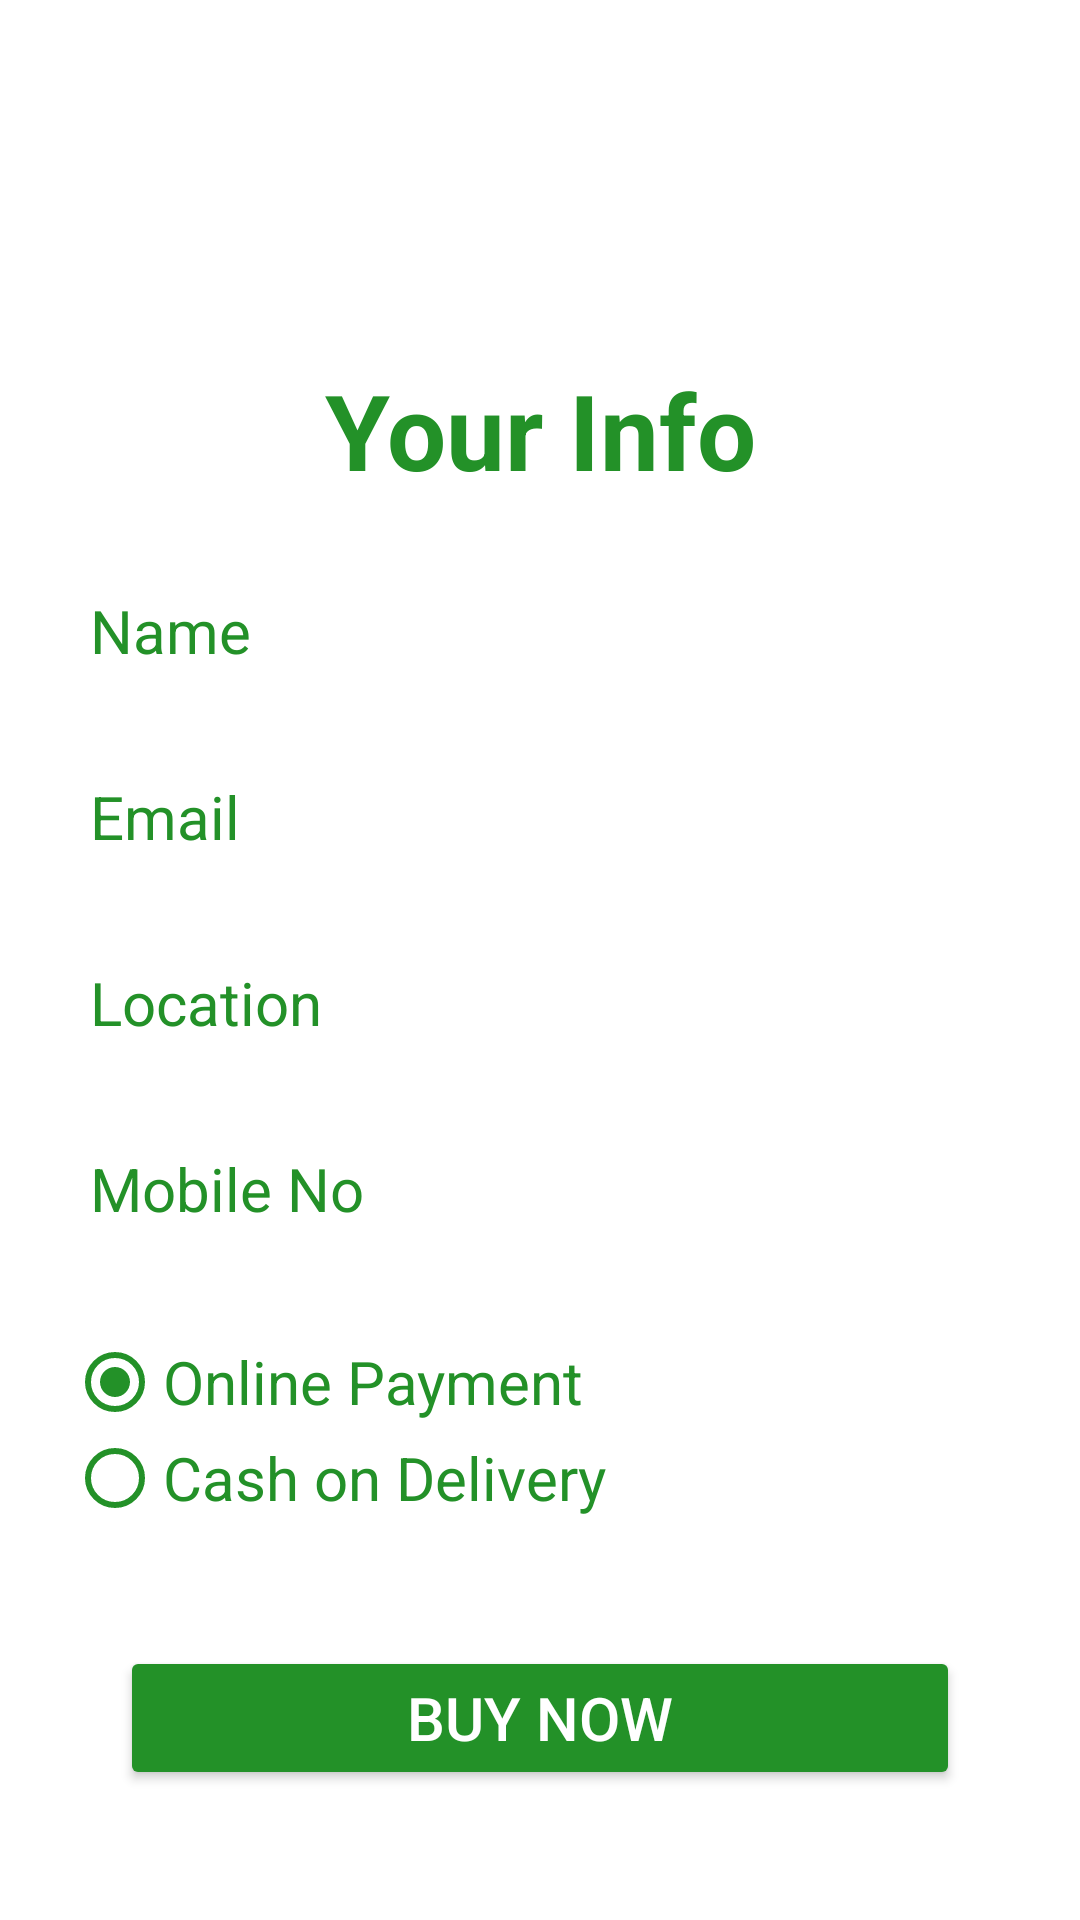

Layout XML and referenced resources for this Android screen:
<!-- AndroidManifest.xml: application theme AppTheme -->
<!-- res/layout/activity_user_booking.xml -->
<?xml version="1.0" encoding="utf-8"?>
<LinearLayout xmlns:android="http://schemas.android.com/apk/res/android"
    xmlns:app="http://schemas.android.com/apk/res-auto"
    xmlns:tools="http://schemas.android.com/tools"
    android:id="@+id/main"
    android:layout_width="match_parent"
    android:layout_height="match_parent"
    android:orientation="vertical"
    android:background="@color/white"
    tools:context=".user.UserBookingActivity">

    <ScrollView
        android:layout_width="match_parent"
        android:layout_height="match_parent">

        <LinearLayout
            android:layout_width="match_parent"
            android:layout_height="wrap_content"
            android:orientation="vertical"
            android:layout_marginTop="120dp"
            android:gravity="center">



            <TextView
                android:layout_width="match_parent"
                android:layout_height="wrap_content"
                android:text="Your Info"
                android:textAlignment="center"
                android:textSize="35dp"
                android:textStyle="bold"
                android:layout_marginBottom="20dp"
                android:textColor="#239128"/>

            <EditText
                android:textColor="@color/black"
                android:id="@+id/etxtName"
                android:layout_width="match_parent"
                android:layout_height="wrap_content"
                android:hint="Name"
                android:textSize="20dp"
                android:layout_marginRight="20dp"
                android:layout_marginLeft="20dp"
                android:layout_marginBottom="15dp"
                android:padding="10dp"
                android:background="@drawable/shape"
                android:textColorHint="#239128"/>

            <EditText
                android:textColor="@color/black"
                android:id="@+id/etxtEmail"
                android:layout_width="match_parent"
                android:layout_height="wrap_content"
                android:hint="Email"
                android:textSize="20dp"
                android:layout_marginRight="20dp"
                android:layout_marginLeft="20dp"
                android:layout_marginBottom="15dp"
                android:padding="10dp"
                android:background="@drawable/shape"
                android:textColorHint="#239128"/>

            <EditText
                android:textColor="@color/black"
                android:id="@+id/etxtLocation"
                android:layout_width="match_parent"
                android:layout_height="wrap_content"
                android:hint="Location"
                android:textSize="20dp"
                android:layout_marginRight="20dp"
                android:layout_marginLeft="20dp"
                android:layout_marginBottom="15dp"
                android:padding="10dp"
                android:background="@drawable/shape"
                android:textColorHint="#239128"/>

            <EditText
                android:textColor="@color/black"
                android:id="@+id/etxtMobileno"
                android:layout_width="match_parent"
                android:layout_height="wrap_content"
                android:hint="Mobile No"
                android:textSize="20dp"
                android:layout_marginRight="20dp"
                android:layout_marginLeft="20dp"
                android:layout_marginBottom="15dp"
                android:padding="10dp"
                android:background="@drawable/shape"
                android:textColorHint="#239128"/>

            <RadioGroup
                android:layout_width="match_parent"
                android:layout_height="wrap_content"
                android:layout_marginTop="10dp"
                android:layout_marginLeft="15dp"
                android:orientation="vertical">
                <RadioButton android:id="@+id/online"
                    android:layout_width="wrap_content"
                    android:layout_height="wrap_content"
                    android:checked="true"
                    android:textColor="#239128"
                    android:buttonTint="#239128"
                    android:textSize="20dp"
                    android:text="Online Payment"/>
                <RadioButton android:id="@+id/delivery"
                    android:layout_width="wrap_content"
                    android:layout_height="wrap_content"
                    android:textColor="#239128"
                    android:textSize="20dp"
                    android:buttonTint="#239128"
                    android:text="Cash on Delivery"/>
            </RadioGroup>


            <Button
                android:id="@+id/btnBuy"
                android:layout_width="match_parent"
                android:layout_height="wrap_content"
                android:padding="10dp"
                android:onClick="btnBuyClick"
                android:backgroundTint="#239128"
                android:text="Buy Now"
                android:layout_marginLeft="40dp"
                android:layout_marginRight="40dp"
                android:layout_marginTop="40dp"
                android:textColor="@color/white"
                android:textSize="20dp"/>


        </LinearLayout>


    </ScrollView>

</LinearLayout>
<!-- resources referenced by this layout -->
<resources>
  <style name="AppTheme" parent="Theme.AppCompat.Light.DarkActionBar">
          
          <item name="colorPrimary">@color/colorPrimary</item>
          <item name="colorPrimaryDark">@color/colorPrimaryDark</item>
          <item name="colorAccent">@color/colorAccent</item>
  
          
          <item name="android:textColorPrimary">@color/actionBarTextColor</item>
  
          
      </style>
  <color name="colorPrimary">#239128</color>
  <color name="colorPrimaryDark">#79AF50</color>
  <color name="colorAccent">#FF4081</color>
  <color name="actionBarTextColor">#FFFFFF</color>
  <!-- not gathered from this repository: default colours our renderer supplied (Android Studio template values) -->
  <color name="black">#FF000000</color>
  <color name="white">#FFFFFFFF</color>
</resources>
